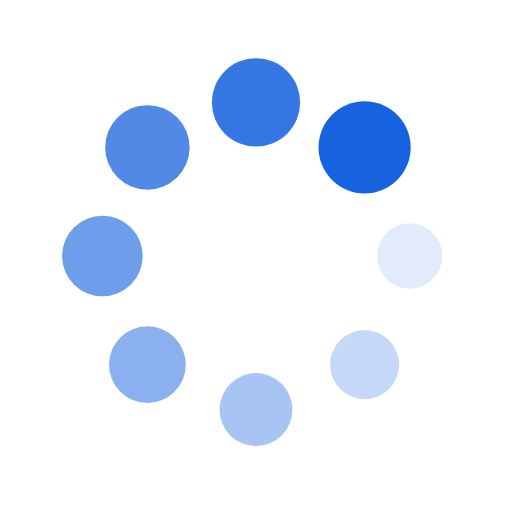
t = 0.00 s
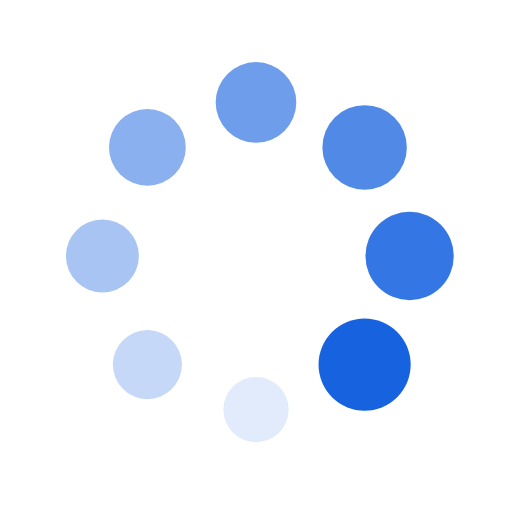
t = 0.25 s
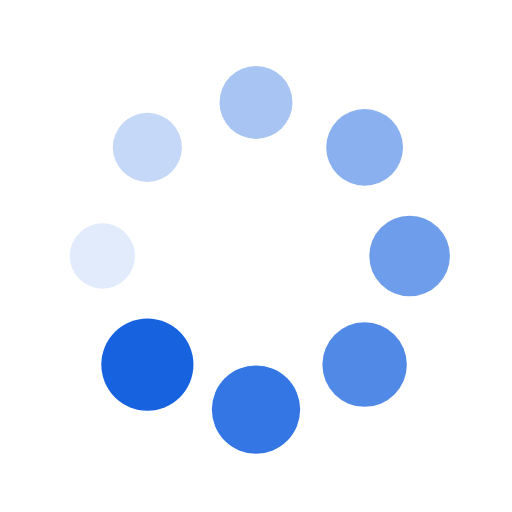
t = 0.50 s
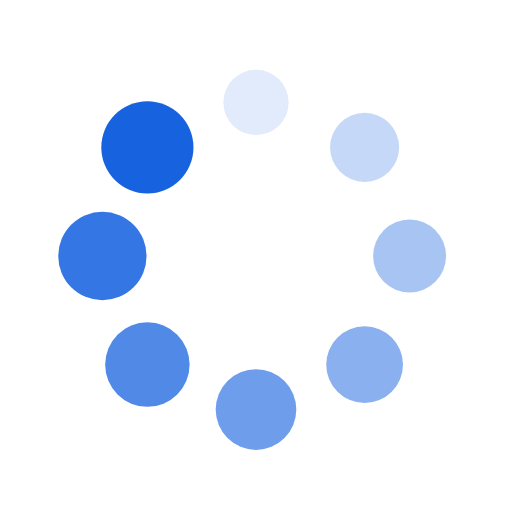
t = 0.75 s

The animated SVG that drew these frames (rendered in a browser with its animation timeline set to each time). Animation: 16 SMIL elements (animate=8,animateTransform=8); one cycle of 1.00 s, repeats indefinitely.

<svg xmlns="http://www.w3.org/2000/svg" viewBox="0 0 100 100" preserveAspectRatio="xMidYMid" width="200" height="200" style="shape-rendering: auto; display: block; background: rgb(258, 258, 258);" xmlns:xlink="http://www.w3.org/1999/xlink"><g><g transform="translate(80,50)">
<g transform="rotate(0)">
<circle fill-opacity="1" fill="#1762df" r="6" cy="0" cx="0">
  <animateTransform repeatCount="indefinite" dur="1s" keyTimes="0;1" values="1.5 1.5;1 1" begin="-0.875s" type="scale" attributeName="transform"></animateTransform>
  <animate begin="-0.875s" values="1;0" repeatCount="indefinite" dur="1s" keyTimes="0;1" attributeName="fill-opacity"></animate>
</circle>
</g>
</g><g transform="translate(71.21320343559643,71.21320343559643)">
<g transform="rotate(45)">
<circle fill-opacity="0.875" fill="#1762df" r="6" cy="0" cx="0">
  <animateTransform repeatCount="indefinite" dur="1s" keyTimes="0;1" values="1.5 1.5;1 1" begin="-0.75s" type="scale" attributeName="transform"></animateTransform>
  <animate begin="-0.75s" values="1;0" repeatCount="indefinite" dur="1s" keyTimes="0;1" attributeName="fill-opacity"></animate>
</circle>
</g>
</g><g transform="translate(50,80)">
<g transform="rotate(90)">
<circle fill-opacity="0.75" fill="#1762df" r="6" cy="0" cx="0">
  <animateTransform repeatCount="indefinite" dur="1s" keyTimes="0;1" values="1.5 1.5;1 1" begin="-0.625s" type="scale" attributeName="transform"></animateTransform>
  <animate begin="-0.625s" values="1;0" repeatCount="indefinite" dur="1s" keyTimes="0;1" attributeName="fill-opacity"></animate>
</circle>
</g>
</g><g transform="translate(28.786796564403577,71.21320343559643)">
<g transform="rotate(135)">
<circle fill-opacity="0.625" fill="#1762df" r="6" cy="0" cx="0">
  <animateTransform repeatCount="indefinite" dur="1s" keyTimes="0;1" values="1.5 1.5;1 1" begin="-0.5s" type="scale" attributeName="transform"></animateTransform>
  <animate begin="-0.5s" values="1;0" repeatCount="indefinite" dur="1s" keyTimes="0;1" attributeName="fill-opacity"></animate>
</circle>
</g>
</g><g transform="translate(20,50.00000000000001)">
<g transform="rotate(180)">
<circle fill-opacity="0.5" fill="#1762df" r="6" cy="0" cx="0">
  <animateTransform repeatCount="indefinite" dur="1s" keyTimes="0;1" values="1.5 1.5;1 1" begin="-0.375s" type="scale" attributeName="transform"></animateTransform>
  <animate begin="-0.375s" values="1;0" repeatCount="indefinite" dur="1s" keyTimes="0;1" attributeName="fill-opacity"></animate>
</circle>
</g>
</g><g transform="translate(28.78679656440357,28.786796564403577)">
<g transform="rotate(225)">
<circle fill-opacity="0.375" fill="#1762df" r="6" cy="0" cx="0">
  <animateTransform repeatCount="indefinite" dur="1s" keyTimes="0;1" values="1.5 1.5;1 1" begin="-0.25s" type="scale" attributeName="transform"></animateTransform>
  <animate begin="-0.25s" values="1;0" repeatCount="indefinite" dur="1s" keyTimes="0;1" attributeName="fill-opacity"></animate>
</circle>
</g>
</g><g transform="translate(49.99999999999999,20)">
<g transform="rotate(270)">
<circle fill-opacity="0.25" fill="#1762df" r="6" cy="0" cx="0">
  <animateTransform repeatCount="indefinite" dur="1s" keyTimes="0;1" values="1.5 1.5;1 1" begin="-0.125s" type="scale" attributeName="transform"></animateTransform>
  <animate begin="-0.125s" values="1;0" repeatCount="indefinite" dur="1s" keyTimes="0;1" attributeName="fill-opacity"></animate>
</circle>
</g>
</g><g transform="translate(71.21320343559643,28.78679656440357)">
<g transform="rotate(315)">
<circle fill-opacity="0.125" fill="#1762df" r="6" cy="0" cx="0">
  <animateTransform repeatCount="indefinite" dur="1s" keyTimes="0;1" values="1.5 1.5;1 1" begin="0s" type="scale" attributeName="transform"></animateTransform>
  <animate begin="0s" values="1;0" repeatCount="indefinite" dur="1s" keyTimes="0;1" attributeName="fill-opacity"></animate>
</circle>
</g>
</g><g></g></g><!-- [ldio] generated by https://loading.io --></svg>